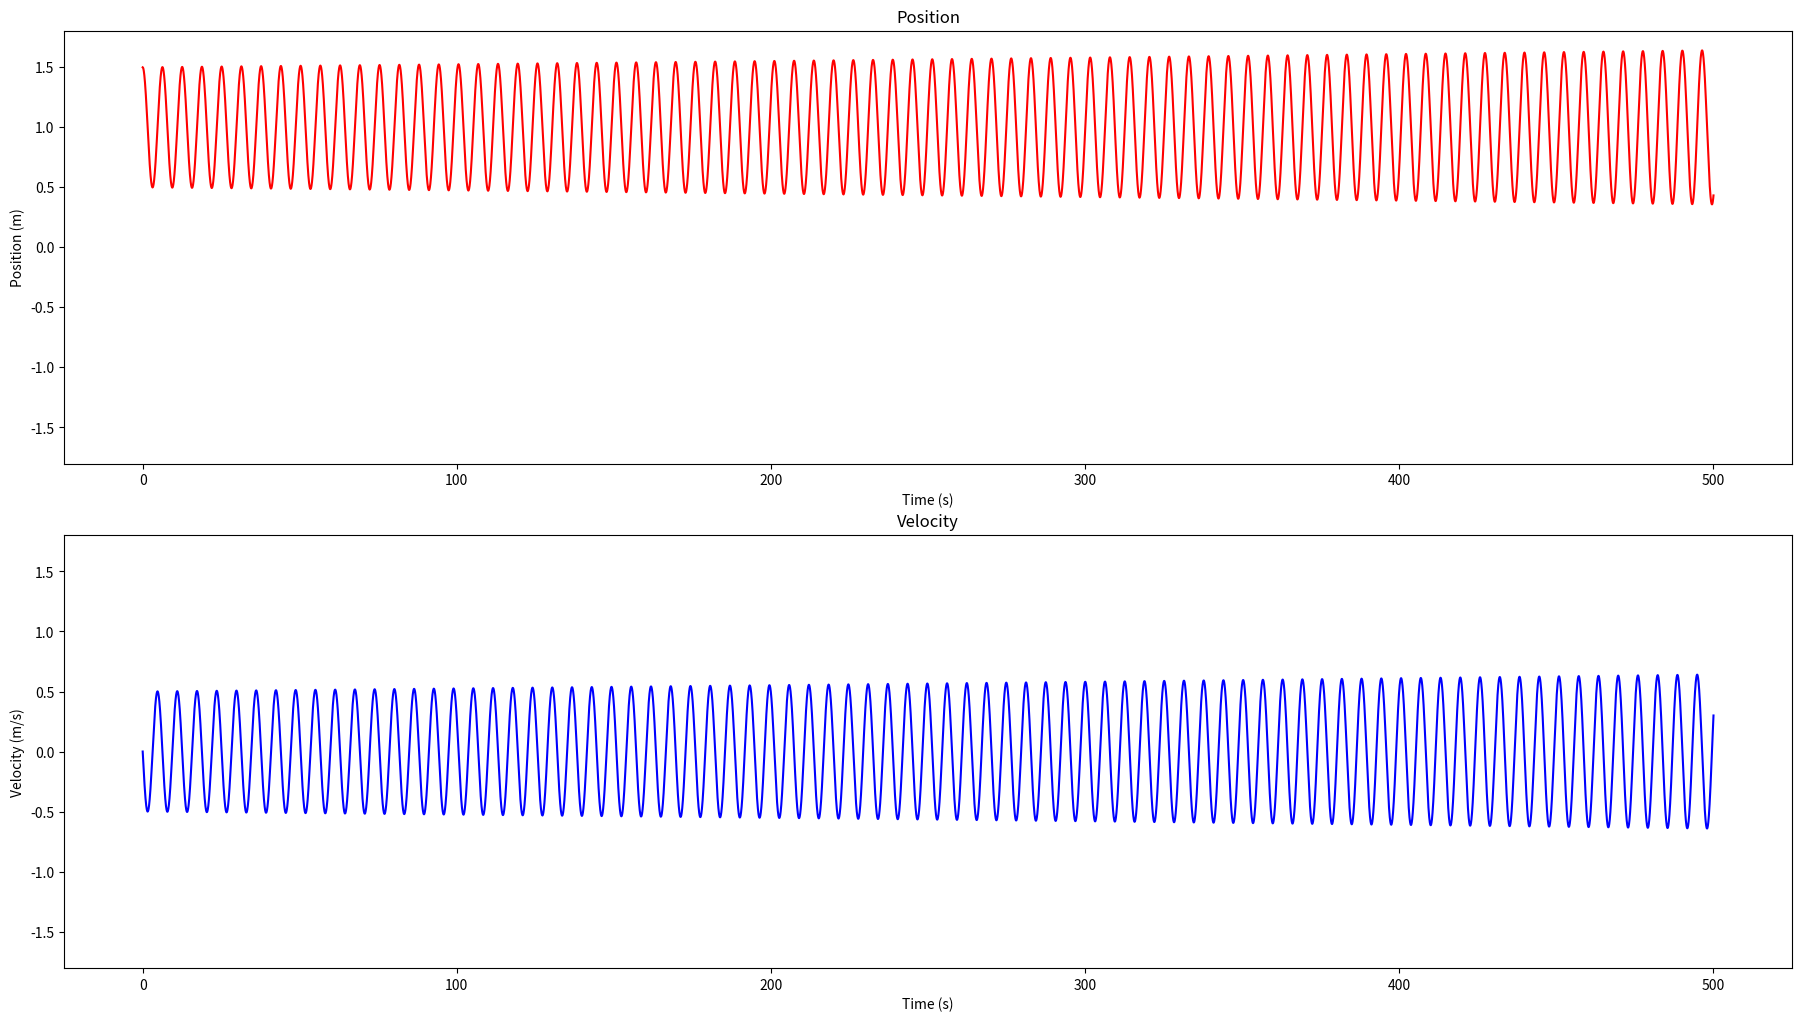

Generate this figure with matplotlib:
import numpy as np
import matplotlib.pyplot as plt
import matplotlib.animation as animation
from scipy.integrate import RK45
from scipy.integrate import quad

# Define the Oscillator class
class Oscillator:
    

    # Define the constructor
    def __init__(self, mass2, stiffness12, lenth12, excitation=10.0, damping = 0.0):
        """
        Constructor for the oscillator class"""
        self.m2 = mass2;
        self.k12 = stiffness12
        self.stVec = np.zeros((1, 2))
        self.l12 = lenth12
        self.dmp = damping
        self.t = np.zeros(1)
        self.cmd = np.zeros(1) # [x1]
        self.frqExi = excitation # Hz
        self.resFreq = (self.k12/self.m2)**.5/(2*np.pi) # Hz
        self.cmdTmp = np.zeros(1)
        self.eq = None # equations of motion


    def __str__(self):
        """
        Returns a string representation of the drone
        """
        return  "Oscillator with inertia1 {} kg*m^2, inertia2 {} kg*m^2, stifness10 {} N/m, stifness23 {} N/m, and ratio {}".format(self.inertia1, self.inertia2, self.stifness10, self.stifness23, self.ratio)

    def setConditions(self, x2, xdot2):
        """
        Sets the initial conditions of the drone
        
        args:
            x0: initial x position in m
            y0: initial y position in m
            theta0: initial angle in radians
            xdot0: initial x velocity in m/s
            ydot0: initial y velocity in m/s
            thetadot0: initial angular velocity in rad/s
        """
        self.stVec[-1, :] = [x2, xdot2]


    
    def control(self, t, y):
        self.cmd[0] = 0.2*self.l12*np.sin(2*np.pi*self.frqExi*t)

    def eqGenerator(self):
        """
        Generates the equations of motion for the oscillator
        
        Args:
            None
        Returns:
            None
        """
        def eq(t, y):
            """
            Returns the equations of motion for the drone
            args:
                t: time in s
                y: state vector
            returns:
                ydot: derivative of the state vector
            """

            # y = [x, y, theta, xdot, ydot, thetadot]
            # ydot = [xdot, ydot, thetadot, xddot, yddot, thetaddot]
            #self.pid(t, y)
            self.control(t, y)
            ydot = 0.*self.stVec[-1, :]#np.zeros(4)
            ydot[0] = y[1] # define theta1dot
            ydot[1] = self.k12/self.m2*(self.l12 + self.cmd[0] - y[0]) - self.dmp*y[1] # define theta3dot
            return ydot
        self.eq = eq
    
    def updateState(self, t, y):
        """
        Updates the state vector and time vector
        args:
            t: time in s
            y: state vector
        """
        self.stVec = np.vstack((self.stVec, y))
        self.cmd = np.vstack((self.cmd, self.cmdTmp))
        self.t = np.append(self.t, t)
    
    def plot(self):
        """
        Plots the state vector
        args:
            None
        """
        fig, axs = plt.subplots(2, 1)
        # Make the figure large
        fig.set_size_inches(18.5, 10.5)

        # Separate the plots
        fig.tight_layout(pad=3.0)
        ymax = 1.1*max(np.max(self.stVec[:, 0]),np.max(self.stVec[:, 1]))

        axs[0].plot(self.t, self.stVec[:, 0],'r')
        axs[0].set_title('Position')
        axs[0].set_ylabel('Position (m)')
        axs[0].set_xlabel('Time (s)')
        axs[0].set_ylim(-ymax, ymax)

        axs[1].plot(self.t, self.stVec[:, 1],'b')
        axs[1].set_title('Velocity')
        axs[1].set_ylabel('Velocity (m/s)')
        axs[1].set_xlabel('Time (s)')
        axs[1].set_ylim(-ymax, ymax)

        plt.show()

    def plotControl(self):
        pass

    def animate(self):
        pass

    def solve(self, t0, tf, dt):
        """
        Solves the equations of motion for the drone
        args:
            t0: initial time in s
            tf: final time in s
            dt: time step in s
        """
        self.eqGenerator()
        r = RK45(self.eq, t0, self.stVec[-1, :], tf, max_step=dt)
        while r.status == 'running':
            r.step()
            self.updateState(r.t, r.y)
        #self.plot()
    
    def integrate(tVect,varVect):
        """
        Integrates the equations of motion for the drone
        args:
            tVect: time vector
            varVect: state vector
        returns:
            integrated state vector
        """
        return np.trapz(varVect,tVect)
    
    def energy(self):
        """
        Calculates the energy of the oscillator
        args:
            None
        returns:
            energy: energy of the oscillator
        """
        pass
    
def main():
    osc = Oscillator(1.0,1.0,1.0,excitation=0.0,damping=-0.0010)
    osc.eqGenerator()
    osc.setConditions(1.5,0.0)
    print('Starting simulation')
    osc.solve(0, 500, 0.01)
    osc.plot()
    # m = 1.0
    # k = 1.0
    # l = 1.0

    # freq = np.array([0.1]) # Hz
    # freq = (k/m)**.5*np.linspace(0.99, 1.01, 101)/(2*np.pi)
    # print(freq)
    # #for n in range(1, 100):
    # #   freq = np.append(freq, freq[-1]*1.01)
    # print(freq)
    
    # ampl = np.array([])
    # for freq_tmp in freq:
    #    osc = Oscillator(m,k,l,excitation=freq_tmp)
    #    osc.eqGenerator()
    #    osc.setConditions(1.0,0.0)
    #    print('Starting simulation freq = {}'.format(freq_tmp))
    #    osc.solve(0, 1000, 0.1)
    #    ampl = np.append(ampl, np.max(osc.stVec[:, 0]))
    
    # plt.plot(freq, ampl)
    # plt.plot([(osc.k12/osc.m2)**.5/(2*np.pi), (osc.k12/osc.m2)**.5/(2*np.pi)], [0, 1.1*np.max(ampl)], 'r--')
    # plt.show()

    
if __name__ == "__main__":
    main()
    

    
